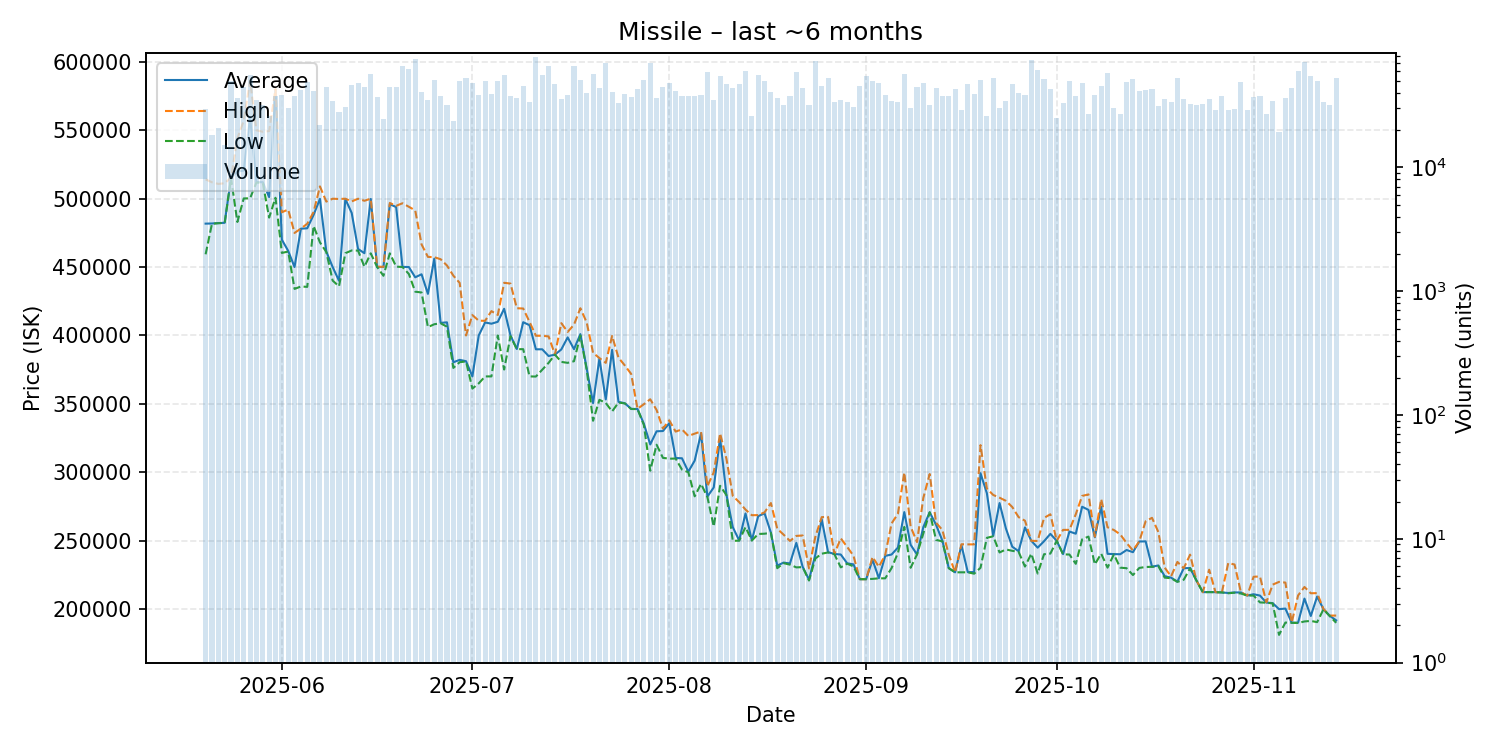

The data file committed next to this chart (first rows):
date, average, highest, lowest, order_count, volume
2025-05-20, 481700, 514000, 459300, 170, 29443
2025-05-21, 481800, 511900, 481600, 167, 18304
2025-05-22, 482100, 510700, 482000, 151, 20794
2025-05-23, 482300, 511200, 482200, 160, 15145
2025-05-24, 515200, 515300, 515000, 240, 50064
2025-05-25, 519800, 544000, 482900, 242, 36318
2025-05-26, 520400, 556900, 500100, 198, 44502
2025-05-27, 559500, 586100, 500200, 195, 56357
2025-05-28, 512000, 549900, 511700, 200, 35143
2025-05-29, 512000, 548800, 511500, 203, 31962
2025-05-30, 501100, 549300, 486100, 203, 26064
2025-05-31, 579800, 579900, 500600, 232, 38055
2025-06-01, 470000, 490000, 460300, 225, 38576
2025-06-02, 461800, 492000, 461300, 218, 30465
2025-06-03, 450000, 474900, 434000, 228, 37686
2025-06-04, 478000, 478100, 435800, 230, 42621
2025-06-05, 478300, 481600, 435500, 227, 49043
2025-06-06, 488100, 490200, 480000, 257, 41791
2025-06-07, 499800, 508900, 468000, 181, 22231
2025-06-08, 461300, 497800, 461000, 250, 44852
2025-06-09, 450000, 499900, 440100, 201, 34724
2025-06-10, 440000, 499700, 435900, 183, 28102
2025-06-11, 499700, 499900, 460100, 227, 30787
2025-06-12, 489500, 497900, 462100, 235, 46168
2025-06-13, 463200, 499900, 462000, 221, 47990
2025-06-14, 460100, 498400, 450200, 234, 44990
2025-06-15, 499700, 499900, 460000, 284, 56533
2025-06-16, 450000, 450300, 450000, 185, 36789
2025-06-17, 450000, 450100, 443600, 200, 24661
2025-06-18, 495900, 496800, 460000, 217, 44500
2025-06-19, 493800, 494700, 450300, 251, 45056
2025-06-20, 450100, 496600, 450000, 270, 65611
2025-06-21, 450000, 494000, 444900, 248, 62018
2025-06-22, 442500, 491400, 432000, 290, 74559
2025-06-23, 444700, 466500, 431400, 204, 40743
2025-06-24, 430400, 457400, 406100, 246, 34923
2025-06-25, 456100, 457200, 408200, 246, 51162
2025-06-26, 409200, 455700, 408900, 231, 38066
2025-06-27, 409600, 451100, 406400, 209, 31949
2025-06-28, 380400, 443700, 376300, 196, 23735
2025-06-29, 382200, 438400, 380500, 275, 50205
2025-06-30, 381200, 400000, 381000, 225, 52834
2025-07-01, 370100, 414900, 361200, 239, 48423
2025-07-02, 400000, 410800, 365000, 201, 38263
2025-07-03, 409500, 410700, 370100, 204, 49648
2025-07-04, 408600, 417800, 370100, 224, 39084
2025-07-05, 410000, 415000, 400000, 257, 50397
2025-07-06, 419500, 438500, 375100, 246, 56062
2025-07-07, 400000, 437900, 399500, 210, 38054
2025-07-08, 390100, 419900, 390000, 225, 36240
2025-07-09, 409700, 419700, 390000, 242, 45887
2025-07-10, 407500, 409900, 370100, 233, 33671
2025-07-11, 389900, 399800, 370000, 288, 77540
2025-07-12, 389900, 399800, 375000, 239, 55850
2025-07-13, 385000, 399300, 380000, 244, 66128
2025-07-14, 386000, 386100, 386000, 214, 47528
2025-07-15, 389800, 409000, 380700, 190, 35554
2025-07-16, 398600, 402600, 380000, 196, 38531
2025-07-17, 390000, 407900, 381200, 218, 66026
2025-07-18, 401000, 419900, 400000, 211, 51370
... 119 more rows
